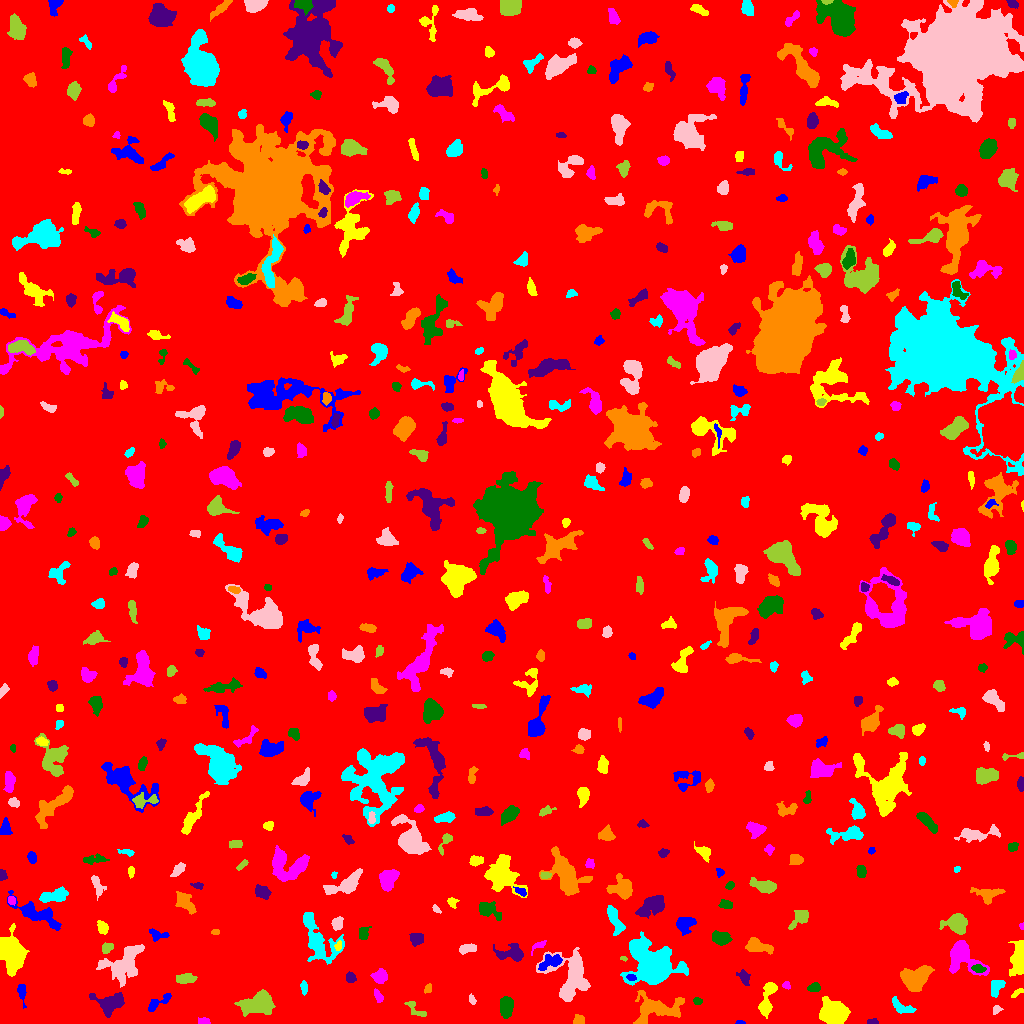

Values plotted in this chart, from the file beside it:
ID, X, Y, A, B, theta, total_flux, mu_max, mu_median, mu_mean, R_fwhm, R_e, R10, R90, x_start, x_end, y_start, y_end, area, greylevel
0, 497.5, 507.1, 297.1, 293.6, -1.439, 1887229, 18.0, 2.0, 2.176, 20.82, 247.1, 94.04, 396.6, 0, 1023, 0, 1023, 867111, 2.176
1, 739.8, 0.967, 2.308, 0.9284, -0.03374, 91.0, 5.0, 3.0, 2.528, 2.523, 1.871, 0.5642, 2.764, 735, 745, 0, 3, 36, 7.528
2, 833.9, 9.515, 6.007, 5, -0.03702, 6392, 31.0, 9.0, 10.39, 7.225, 6.77, 2.646, 11.03, 819, 850, 0, 27, 615, 17.39
3, 204.1, 2.26, 2.863, 1.655, -0.09389, 215.0, 6.0, 3.0, 2.792, 3.7, 2.706, 0.9772, 4.184, 198, 210, 0, 6, 77, 8.792
4, 505.8, 17.15, 4.765, 3.03, 1.555, 798.0, 8.0, 3.0, 3.034, 5.293, 4.754, 1.784, 7.715, 500, 513, 5, 27, 263, 8.034
5, 872.6, 1.53, 2.986, 1.341, -0.02243, 134.0, 4.0, 2.0, 2.233, 3.7, 2.459, 0.9772, 3.742, 867, 878, 0, 5, 60, 7.233
6, 579, 3.23, 2.522, 2.337, 0.4007, 326.0, 7.0, 3.0, 3.228, 3.949, 3.038, 1.262, 4.652, 573, 584, 0, 9, 101, 8.228
7, 901.9, 16.23, 6.768, 2.775, -0.4701, 822.0, 7.0, 4.0, 4.049, 6.482, 4.951, 1.954, 7.291, 892, 916, 10, 27, 203, 8.049
8, 996.5, 14.02, 2.421, 1.952, 0.6983, 170.0, 4.0, 2.0, 2.464, 4.26, 2.706, 1.128, 4.107, 993, 1003, 9, 18, 69, 7.464
9, 415.4, 13.98, 6.878, 2.453, -0.7127, 186.0, 3.0, 1.0, 1.248, 3.909, 3.742, 1.493, 6.05, 404, 426, 7, 22, 149, 6.248
10, 722, 22.55, 4.937, 3.895, 0.4024, 1153, 9.0, 3.0, 3.684, 5.726, 5.412, 2.034, 8.575, 712, 733, 10, 31, 313, 8.684
11, 159.1, 21.47, 8.29, 2.281, 0.562, 436.0, 4.0, 2.0, 2.307, 6.723, 4.549, 1.784, 6.77, 148, 171, 12, 30, 189, 8.307
12, 767.5, 24.95, 10.21, 2.888, 1.311, 1183, 8.0, 3.0, 3.409, 6.956, 5.557, 2.185, 8.921, 758, 777, 5, 41, 347, 8.409
13, 378.1, 27.58, 3.538, 1.726, -1.028, 207.0, 4.0, 2.0, 2.156, 4.787, 3.141, 1.262, 4.687, 374, 383, 21, 35, 96, 8.156
14, 697.4, 22.25, 2.195, 1.866, -0.2603, 175.0, 4.0, 3.0, 2.734, 4.107, 2.585, 1.128, 3.949, 693, 702, 19, 26, 64, 8.734
15, 111.5, 20.38, 7.497, 4.853, 0.1574, 1899, 13.0, 4.0, 4.346, 5.499, 6.024, 2.185, 9.95, 89, 124, 6, 31, 437, 9.346
16, 656.6, 15.15, 11.56, 6.061, 0.004292, 1996, 9.0, 2.0, 2.665, 6.652, 7.421, 2.764, 12.7, 633, 684, 0, 33, 749, 7.665
17, 995.9, 36.58, 4.496, 2.714, 1.118, 554.0, 6.0, 3.0, 2.995, 5.781, 4.184, 1.784, 6.433, 991, 1005, 26, 43, 185, 7.995
18, 472, 23.66, 2.638, 1.505, -1.128, 109.0, 4.0, 2.0, 1.758, 3.29, 2.523, 0.9772, 3.989, 469, 476, 19, 30, 62, 7.758
19, 259.8, 20.12, 7.561, 4.613, 0.1588, 3432, 18.0, 4.0, 5.491, 6.628, 6.358, 2.523, 11.28, 234, 275, 7, 34, 625, 10.49
20, 851.1, 46.92, 17.14, 15.34, -0.3231, 5428, 15.0, 3.0, 3.621, 5.382, 11.64, 3.742, 19.28, 800, 893, 0, 85, 1499, 7.621
21, 21.66, 32.23, 5.054, 1.804, -1.463, 236.0, 5.0, 2.0, 1.774, 3.29, 3.29, 1.262, 5.47, 17, 26, 15, 39, 133, 7.774
22, 1017, 30.99, 3.692, 1.253, 0.5777, 193.0, 6.0, 2.0, 2.681, 3.29, 2.459, 0.9772, 4.029, 1011, 1023, 26, 35, 72, 7.681
23, 786.2, 38.1, 2.15, 1.86, -0.6459, 203.0, 5.0, 4.0, 3.5, 3.785, 2.585, 1.128, 3.827, 782, 790, 34, 42, 58, 8.5
24, 814.1, 35.92, 2.802, 2.15, 0.2572, 379.0, 8.0, 3.0, 3.542, 3.949, 3.141, 1.128, 4.983, 807, 820, 32, 41, 107, 11.54
25, 744.2, 45.62, 3.033, 1.938, -1.2, 202.0, 5.0, 1.0, 1.433, 3.338, 2.932, 1.128, 4.618, 736, 750, 38, 54, 141, 7.433
26, 428.1, 34.68, 2.497, 1.83, 1.115, 200.0, 5.0, 3.0, 3.03, 3.785, 2.646, 0.9772, 4.029, 424, 431, 30, 40, 66, 7.03
27, 303.6, 36.27, 3.141, 1.271, -1.506, 164.0, 6.0, 1.0, 1.864, 3.09, 2.459, 0.7979, 4.029, 300, 307, 28, 43, 88, 7.864
28, 571.5, 48.73, 12.15, 9.591, -1.528, 5076, 18.0, 4.0, 4.904, 6.77, 8.813, 3.09, 15.47, 536, 590, 22, 76, 1035, 8.904
29, 184.7, 45.08, 4.903, 2.27, 0.08084, 673.0, 7.0, 4.0, 3.678, 5.698, 4.334, 1.784, 6.604, 176, 197, 40, 50, 183, 8.678
30, 220.1, 36.43, 10.81, 5.411, 0.4814, 3574, 18.0, 4.0, 5.07, 5.863, 7.269, 2.585, 12.67, 201, 248, 14, 52, 705, 9.07
31, 631.2, 45.85, 2.233, 1.567, -0.3025, 156.0, 5.0, 3.0, 2.557, 3.192, 2.394, 0.9772, 3.7, 626, 636, 43, 49, 61, 15.56
32, 1019, 64.7, 6.836, 2.924, 1.532, 3988, 32.0, 6.0, 9.518, 5.698, 5.078, 2.034, 8.612, 1008, 1023, 47, 83, 419, 14.52
33, 380.3, 46.78, 3.398, 2.978, 0.1752, 505.0, 7.0, 2.0, 2.701, 4.37, 3.989, 1.493, 6.333, 370, 387, 40, 55, 187, 7.701
34, 978.1, 54.82, 3.336, 1.773, -0.1972, 198.0, 4.0, 2.0, 1.96, 4.549, 3.038, 1.128, 4.72, 971, 986, 51, 59, 101, 11.96
35, 350.3, 45.89, 2.708, 2.29, -1.148, 209.0, 4.0, 2.0, 2.111, 4.618, 3.141, 1.262, 4.853, 346, 356, 41, 52, 99, 7.111
36, 916, 45.38, 7.593, 5.422, 0.4904, 2821, 12.0, 5.0, 4.915, 9.045, 7.569, 2.932, 11.47, 900, 934, 32, 58, 574, 10.91
37, 652.6, 55.89, 7.758, 7.217, -0.5089, 39488, 166.0, 7.0, 23.6, 7.024, 7.356, 2.821, 15.01, 620, 688, 38, 92, 1673, 27.6
38, 122.8, 59.63, 11.73, 7.804, 0.6226, 2722, 8.0, 3.0, 3.272, 10.42, 9.575, 3.785, 14.55, 96, 144, 36, 79, 832, 7.272
39, 623.4, 64.84, 1.859, 1.163, -0.2167, 129.0, 7.0, 4.0, 3.909, 2.459, 1.871, 0.5642, 2.821, 620, 627, 62, 67, 33, 7.909
40, 905.1, 70.96, 3.677, 2.131, 1.451, 204.0, 4.0, 2.0, 1.744, 4.442, 3.141, 1.262, 5.046, 898, 911, 64, 77, 117, 9.744
41, 551, 61.51, 6.628, 2.95, 0.3981, 721.0, 7.0, 3.0, 2.955, 4.886, 4.886, 1.784, 7.818, 538, 562, 53, 69, 244, 9.955
42, 338.3, 77.72, 2.412, 1.437, 1.302, 169.0, 5.0, 3.0, 2.726, 3.338, 2.394, 0.9772, 3.568, 334, 341, 73, 83, 62, 12.73
43, 539.6, 78.58, 2.957, 1.472, 0.3133, 95.0, 3.0, 1.0, 1.0, 3.241, 2.646, 0.9772, 3.949, 531, 546, 68, 83, 95, 7.0
44, 720.8, 85.29, 4.368, 2.923, -0.2165, 973.0, 10.0, 4.0, 4.249, 5.499, 4.514, 1.693, 7.225, 712, 732, 78, 93, 229, 9.249
45, 511.4, 69.49, 7.566, 3.594, -0.03319, 809.0, 8.0, 2.0, 2.474, 5.232, 5.015, 1.871, 8.33, 493, 523, 62, 80, 327, 7.474
46, 757.2, 76.89, 6.949, 2.942, -0.2028, 853.0, 7.0, 3.0, 2.921, 5.499, 5.109, 1.954, 8.156, 745, 773, 69, 86, 292, 7.921
47, 320.2, 79.55, 11.57, 7.45, -0.8902, 1973, 9.0, 2.0, 2.627, 6.308, 7.695, 2.877, 12.68, 303, 344, 59, 111, 751, 7.627
48, 466.9, 74.57, 5.066, 2.361, 0.2149, 173.0, 3.0, 1.0, 1.169, 2.877, 4.297, 1.493, 6.358, 459, 476, 69, 80, 148, 6.169
49, 107.1, 75.48, 2.913, 2.086, 0.5896, 255.0, 5.0, 2.0, 2.339, 3.827, 3.038, 1.262, 4.983, 102, 113, 70, 81, 109, 10.34
50, 826.2, 73.69, 3.765, 3.178, -0.38, 451.0, 4.0, 3.0, 2.464, 6.77, 4.478, 1.871, 6.652, 818, 834, 68, 81, 183, 8.464
51, 157.1, 88.82, 4.803, 2.499, -0.1929, 312.0, 4.0, 2.0, 2.152, 5.352, 3.785, 1.493, 5.971, 149, 169, 82, 95, 145, 8.152
52, 11.03, 70.84, 8.772, 5.854, -1.278, 4823, 13.0, 6.0, 5.962, 10.45, 8.667, 3.568, 13.66, 0, 29, 47, 100, 809, 9.962
53, 962.3, 66.89, 10.46, 6.882, -0.7942, 2413, 12.0, 3.0, 3.724, 6.531, 7.485, 2.646, 12.09, 949, 989, 48, 83, 648, 8.724
54, 363.6, 90.65, 3.258, 2.547, 1.223, 370.0, 6.0, 3.0, 2.96, 4.918, 3.568, 1.382, 5.47, 359, 371, 84, 97, 125, 7.96
55, 416.9, 84.5, 3.158, 2.788, 0.1619, 602.0, 8.0, 4.0, 3.786, 5.14, 3.785, 1.493, 5.917, 409, 423, 77, 90, 159, 8.786
56, 215.1, 91.5, 1.953, 1.091, 0.0, 102.0, 5.0, 2.0, 2.17, 2.646, 1.871, 0.7979, 2.877, 211, 219, 89, 94, 47, 8.17
57, 614.9, 104.3, 7.979, 2.557, -1.144, 828.0, 7.0, 3.0, 2.905, 5.528, 5.109, 1.954, 8.058, 607, 625, 88, 118, 285, 7.905
58, 336.7, 100, 3.072, 2.341, 1.229, 268.0, 5.0, 2.0, 2.0, 3.7, 3.241, 1.262, 5.202, 331, 343, 93, 107, 134, 8.0
59, 957, 100.1, 4.559, 4.07, -0.1509, 4224, 33.0, 8.0, 11.09, 5.781, 5.109, 2.034, 8.538, 939, 967, 89, 110, 381, 17.09
... 501 more rows
